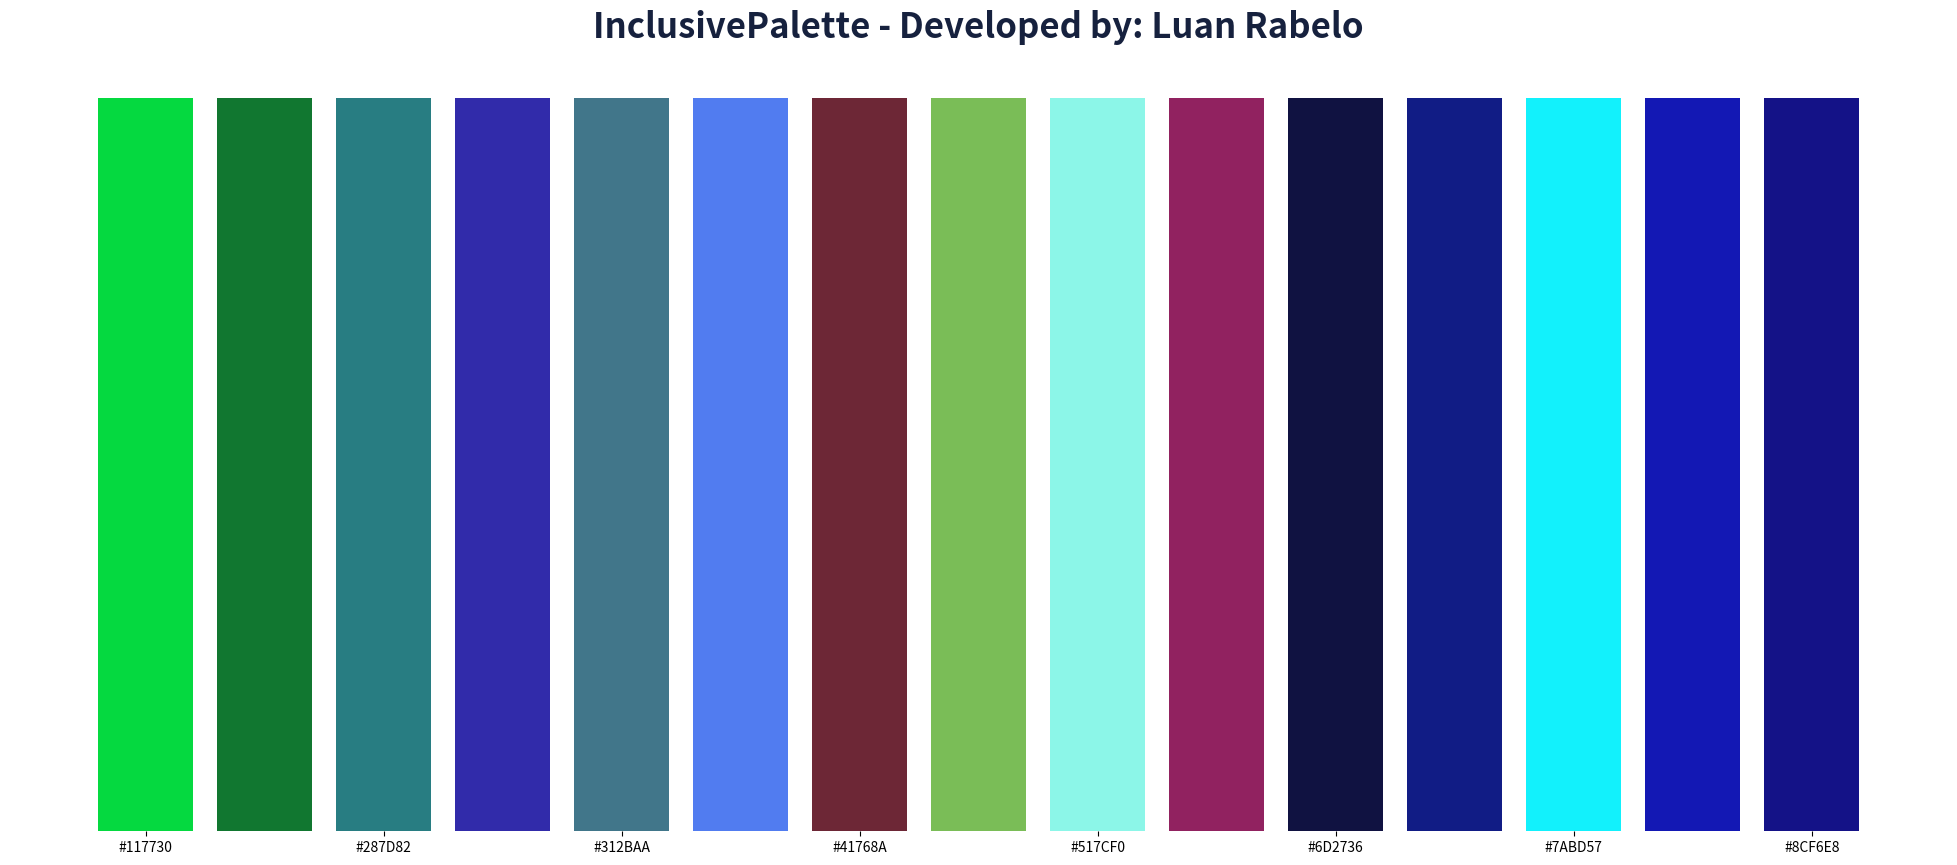

Python code for this plot:
import os
import sys
import colorsys
import random

class TerminalColors:
    Header      = '\033[95m'
    Blue        = '\033[94m'
    Cyan        = '\033[96m'
    Green       = '\033[92m'
    Warning     = '\033[93m'
    Fail        = '\033[91m'
    End         = '\033[0m'
    Bold        = '\033[1m'
    Underline   = '\033[4m'

try:
    import matplotlib.pyplot as plt
    print(f"{TerminalColors.Green}Module 'matplotlib' found and imported!{TerminalColors.End}")
except ImportError:
    print(f"{TerminalColors.Fail}Module 'matplotlib' not found, please install it with: python3 -m pip install -U matplotlib{TerminalColors.End}")
    print(f"{TerminalColors.Warning}{TerminalColors.Underline}Do you want to install it now? (yes/no){TerminalColors.End}")
    Choice = str(input())
    if Choice.lower() == 'y' or Choice.lower() == 'yes':
        os.system('python3 -m pip install -U matplotlib')
        print(f"{TerminalColors.Green}Module 'matplotlib' installed successfully!{TerminalColors.End}")
        try:
            import matplotlib.pyplot as plt
            print(f"{TerminalColors.Green}Module 'matplotlib' found and imported!{TerminalColors.End}")
        except ImportError:
            print(f"{TerminalColors.Fail}Module 'matplotlib' not found, please reinstall it with: python3 -m pip install -U pycirclize{TerminalColors.End}")
            sys.exit()
    else:
        print(f"{TerminalColors.Fail}Installation 'matplotlib' aborted!{TerminalColors.End}")

def ColorsForColorBlind(seed: int):
    '''
    Developed by: Luan Rabelo and ChatGPT
    '''
    Red     = random.randint(50, 205) # Red Color 
    Green   = random.randint(50, 205) # Green Color
    Blue    = random.randint(50, 205) # Blue Color
    # Convert RGB values to HSV
    RedColor, GreenColor, BlueColor = colorsys.hsv_to_rgb(Red*seed, Green, Blue)
    # Adjust the color for color blindness using the following formula
    # Source: https://ixora.io/projects/colorblindness/color-blindness-simulation-research/
    NewRed      = 0.018 * GreenColor + 0.005 * BlueColor 
    NewGreen    = 0.370 * RedColor + 0.75 * BlueColor
    NewBlue     = 0.100 * RedColor + 0.10 * GreenColor
    # Converter RGB para Hexadecimal
    HexColor = "#{0:02x}{1:02x}{2:02x}".format(int(NewRed * 200), int(NewGreen * 200), int(NewBlue * 200))
    while len(HexColor) > 7:
        HexColor = str(HexColor[:-1]).replace("-", str(seed)).upper()
    return HexColor

for i in range(15):
    print(ColorsForColorBlind(seed=i))

ColorsMap = [ColorsForColorBlind(i) for i in range(15)]
print(ColorsMap)
fig, ax = plt.subplots(figsize=(25, 10))
for i, c in enumerate(ColorsMap):
    ax.bar(i, 1, color=c, label=c)
ax.yaxis.set_visible(False)
ax.set_xticklabels(ColorsMap)
ax.spines['top'].set_visible(False)
ax.spines['right'].set_visible(False)
ax.spines['bottom'].set_visible(False)
ax.spines['left'].set_visible(False)
ax.set_title('InclusivePalette - Developed by: Luan Rabelo', fontsize=25, fontweight='bold', color='#16213E', y=1.02)
plt.show()
fig.savefig('InclusivePalette.png', dpi=600, bbox_inches='tight')